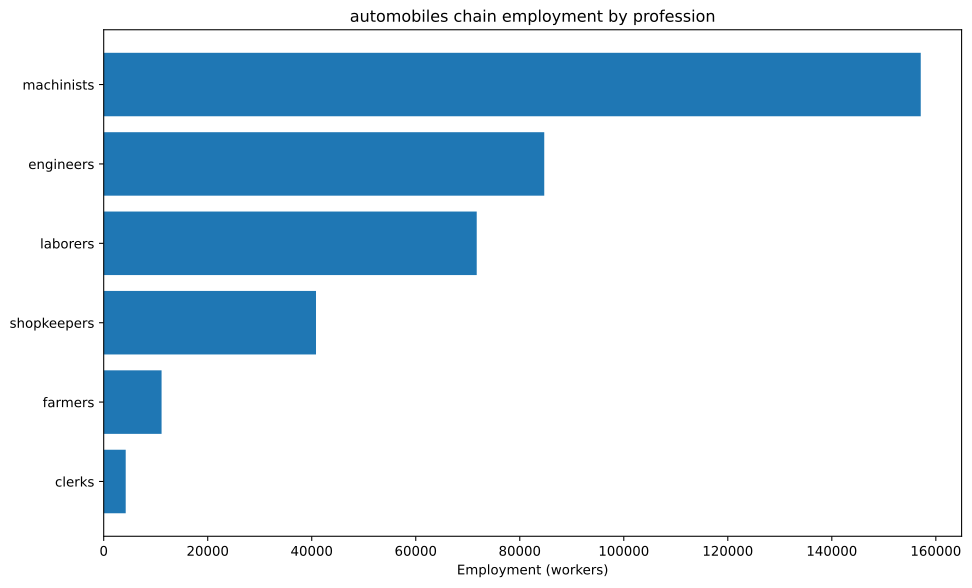

Values plotted in this chart, from the file beside it:
config, building, profession, employment
building_tooling_workshops+pm_rubber_gri…, building_tooling_workshops, engineers, 2085
building_tooling_workshops+pm_rubber_gri…, building_tooling_workshops, machinists, 4171
building_tooling_workshops+pm_rubber_gri…, building_tooling_workshops, shopkeepers, 2085
building_paper_mills+pm_bleached_paper+p…, building_paper_mills, engineers, 141.2
building_paper_mills+pm_bleached_paper+p…, building_paper_mills, laborers, 282.4
building_paper_mills+pm_bleached_paper+p…, building_paper_mills, machinists, 282.4
building_paper_mills+pm_bleached_paper+p…, building_paper_mills, shopkeepers, 141.2
building_chemical_plants+pm_nitrogen_fix…, building_chemical_plants, engineers, 352.9
building_chemical_plants+pm_nitrogen_fix…, building_chemical_plants, laborers, 235.3
building_chemical_plants+pm_nitrogen_fix…, building_chemical_plants, machinists, 470.6
building_chemical_plants+pm_nitrogen_fix…, building_chemical_plants, shopkeepers, 117.6
building_explosives_factory+pm_brine_ele…, building_explosives_factory, engineers, 1412
building_explosives_factory+pm_brine_ele…, building_explosives_factory, laborers, 941.2
building_explosives_factory+pm_brine_ele…, building_explosives_factory, machinists, 941.2
building_explosives_factory+pm_brine_ele…, building_explosives_factory, shopkeepers, 470.6
building_steel_mills+pm_electric_arc_pro…, building_steel_mills, engineers, 8947
building_steel_mills+pm_electric_arc_pro…, building_steel_mills, machinists, 13420
building_steel_mills+pm_electric_arc_pro…, building_steel_mills, shopkeepers, 4473
building_motor_industry+pm_steam_engines…, building_motor_industry, engineers, 40000
building_motor_industry+pm_steam_engines…, building_motor_industry, laborers, 40000
building_motor_industry+pm_steam_engines…, building_motor_industry, machinists, 80000
building_motor_industry+pm_steam_engines…, building_motor_industry, shopkeepers, 20000
building_coal_mine+pm_diesel_pump_buildi…, building_coal_mine, engineers, 3599
building_coal_mine+pm_diesel_pump_buildi…, building_coal_mine, laborers, 899.8
building_coal_mine+pm_diesel_pump_buildi…, building_coal_mine, machinists, 5399
building_coal_mine+pm_diesel_pump_buildi…, building_coal_mine, shopkeepers, 1800
building_iron_mine+pm_diesel_pump_buildi…, building_iron_mine, engineers, 10019
building_iron_mine+pm_diesel_pump_buildi…, building_iron_mine, laborers, 2505
building_iron_mine+pm_diesel_pump_buildi…, building_iron_mine, machinists, 15029
building_iron_mine+pm_diesel_pump_buildi…, building_iron_mine, shopkeepers, 5010
building_sulfur_mine+pm_diesel_pump_buil…, building_sulfur_mine, engineers, 498.8
building_sulfur_mine+pm_diesel_pump_buil…, building_sulfur_mine, laborers, 124.7
building_sulfur_mine+pm_diesel_pump_buil…, building_sulfur_mine, machinists, 748.2
building_sulfur_mine+pm_diesel_pump_buil…, building_sulfur_mine, shopkeepers, 249.4
building_dye_plantation+automatic_irriga…, building_dye_plantation, farmers, 84.71
building_dye_plantation+automatic_irriga…, building_dye_plantation, laborers, 112.9
building_dye_plantation+automatic_irriga…, building_dye_plantation, machinists, 28.24
building_power_plant+pm_oil-fired_plant, building_power_plant, engineers, 4746
building_power_plant+pm_oil-fired_plant, building_power_plant, laborers, 6780
building_power_plant+pm_oil-fired_plant, building_power_plant, machinists, 5085
building_logging_camp+pm_electric_saw_mi…, building_logging_camp, engineers, 42.35
building_logging_camp+pm_electric_saw_mi…, building_logging_camp, laborers, 42.35
building_logging_camp+pm_electric_saw_mi…, building_logging_camp, machinists, 84.71
building_logging_camp+pm_electric_saw_mi…, building_logging_camp, shopkeepers, 42.35
building_rubber_plantation+automatic_irr…, building_rubber_plantation, farmers, 11043
building_rubber_plantation+automatic_irr…, building_rubber_plantation, laborers, 14724
building_rubber_plantation+automatic_irr…, building_rubber_plantation, machinists, 3681
building_oil_rig+pm_combustion_derricks+…, building_oil_rig, engineers, 12865
building_oil_rig+pm_combustion_derricks+…, building_oil_rig, machinists, 19297
building_oil_rig+pm_combustion_derricks+…, building_oil_rig, shopkeepers, 6432
building_railway+pm_diesel_trains_princi…, building_railway, clerks, 4232
building_railway+pm_diesel_trains_princi…, building_railway, laborers, 5079
building_railway+pm_diesel_trains_princi…, building_railway, machinists, 8464
